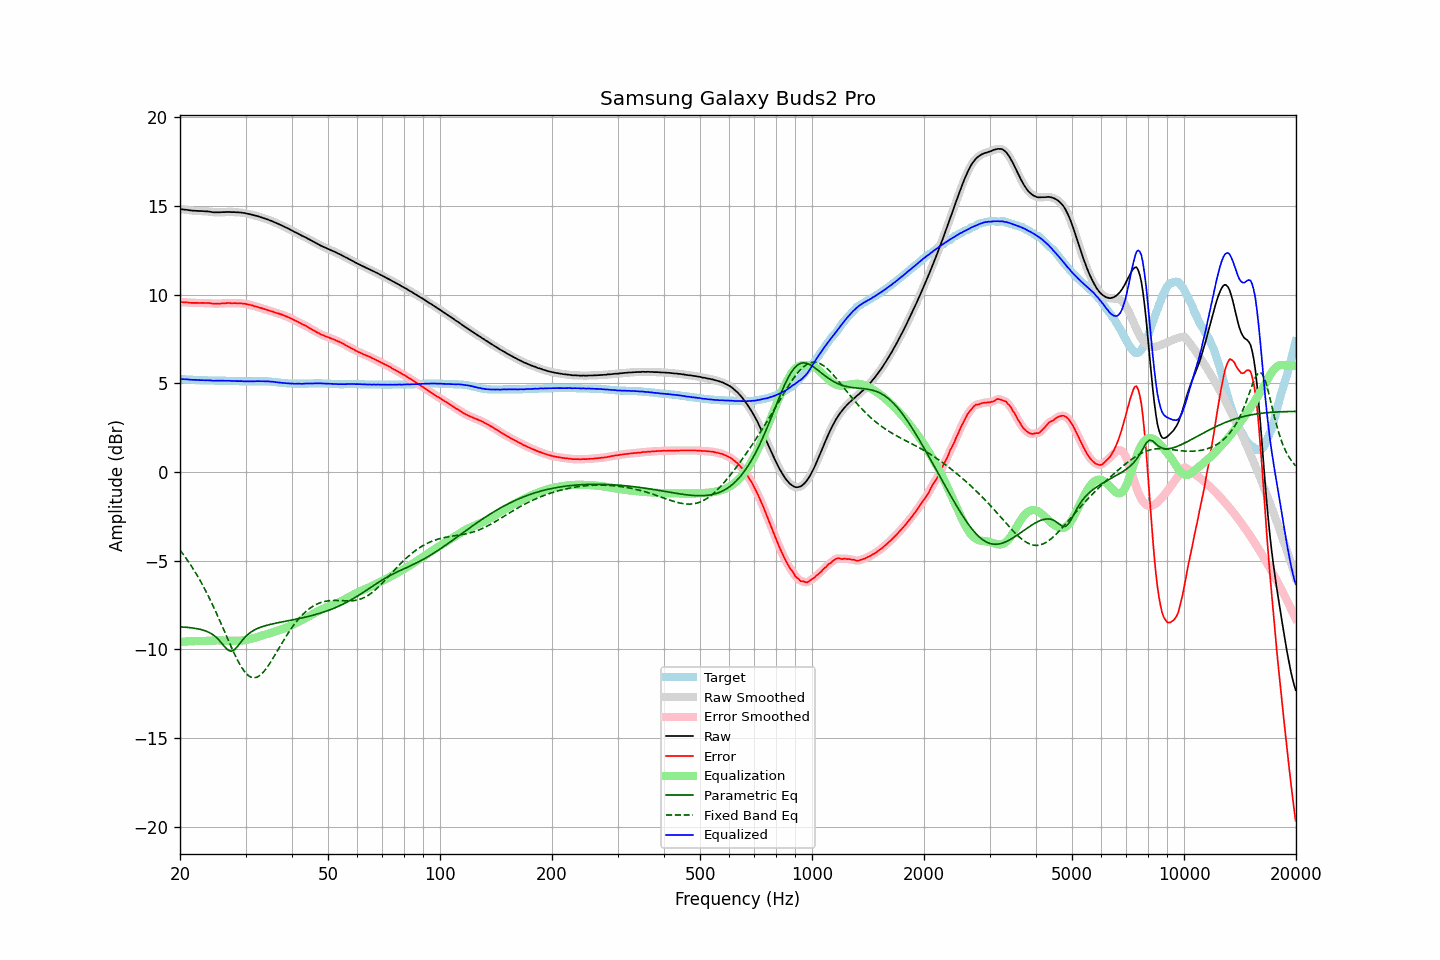

Data behind this chart, as committed beside it:
frequency, raw, error, smoothed, error_smoothed, equalization, parametric_eq, fixed_band_eq, equalized_raw, equalized_smoothed, target
20.00, 14.81, 9.57, 14.81, 9.57, -9.58, -8.73, -4.40, 5.23, 5.23, 5.24
20.20, 14.81, 9.57, 14.81, 9.57, -9.57, -8.74, -4.52, 5.24, 5.23, 5.24
20.40, 14.80, 9.57, 14.80, 9.57, -9.57, -8.74, -4.64, 5.23, 5.24, 5.23
20.61, 14.79, 9.56, 14.79, 9.57, -9.56, -8.75, -4.76, 5.23, 5.23, 5.23
20.81, 14.78, 9.56, 14.78, 9.56, -9.56, -8.76, -4.89, 5.23, 5.23, 5.22
21.02, 14.77, 9.55, 14.77, 9.55, -9.55, -8.77, -5.02, 5.22, 5.22, 5.22
21.23, 14.75, 9.54, 14.75, 9.54, -9.55, -8.77, -5.15, 5.21, 5.21, 5.21
21.44, 14.74, 9.53, 14.74, 9.54, -9.54, -8.79, -5.29, 5.20, 5.20, 5.21
21.66, 14.73, 9.53, 14.73, 9.53, -9.54, -8.80, -5.43, 5.20, 5.20, 5.20
21.87, 14.73, 9.53, 14.73, 9.53, -9.53, -8.81, -5.58, 5.20, 5.20, 5.20
22.09, 14.72, 9.53, 14.72, 9.53, -9.53, -8.82, -5.72, 5.19, 5.19, 5.19
22.31, 14.72, 9.53, 14.72, 9.53, -9.53, -8.84, -5.88, 5.19, 5.19, 5.19
22.54, 14.71, 9.52, 14.72, 9.53, -9.53, -8.86, -6.03, 5.18, 5.18, 5.19
22.76, 14.71, 9.53, 14.71, 9.53, -9.53, -8.88, -6.20, 5.18, 5.18, 5.18
22.99, 14.71, 9.53, 14.71, 9.53, -9.53, -8.90, -6.36, 5.18, 5.18, 5.18
23.22, 14.70, 9.53, 14.70, 9.53, -9.53, -8.93, -6.53, 5.17, 5.17, 5.17
23.45, 14.69, 9.52, 14.70, 9.53, -9.53, -8.96, -6.70, 5.17, 5.17, 5.17
23.69, 14.69, 9.52, 14.69, 9.53, -9.52, -9.00, -6.88, 5.17, 5.17, 5.17
23.92, 14.68, 9.52, 14.68, 9.52, -9.51, -9.04, -7.06, 5.17, 5.17, 5.16
24.16, 14.67, 9.51, 14.67, 9.51, -9.51, -9.09, -7.25, 5.16, 5.16, 5.16
24.40, 14.65, 9.49, 14.65, 9.50, -9.50, -9.14, -7.44, 5.15, 5.15, 5.16
24.65, 14.64, 9.48, 14.65, 9.49, -9.50, -9.21, -7.63, 5.14, 5.15, 5.16
24.89, 14.64, 9.49, 14.64, 9.49, -9.49, -9.28, -7.83, 5.15, 5.15, 5.15
25.14, 14.64, 9.49, 14.64, 9.49, -9.49, -9.36, -8.03, 5.15, 5.15, 5.15
25.39, 14.64, 9.49, 14.64, 9.50, -9.49, -9.45, -8.23, 5.15, 5.15, 5.15
25.65, 14.64, 9.49, 14.65, 9.50, -9.50, -9.55, -8.44, 5.15, 5.15, 5.15
25.91, 14.65, 9.50, 14.65, 9.50, -9.50, -9.66, -8.64, 5.15, 5.15, 5.15
26.16, 14.65, 9.50, 14.65, 9.50, -9.51, -9.77, -8.85, 5.15, 5.15, 5.15
26.43, 14.65, 9.50, 14.66, 9.51, -9.51, -9.87, -9.06, 5.14, 5.15, 5.15
26.69, 14.66, 9.52, 14.66, 9.52, -9.51, -9.97, -9.27, 5.15, 5.15, 5.14
26.96, 14.66, 9.52, 14.66, 9.52, -9.52, -10.05, -9.48, 5.15, 5.14, 5.14
27.23, 14.66, 9.52, 14.66, 9.52, -9.52, -10.08, -9.68, 5.14, 5.14, 5.14
27.50, 14.65, 9.51, 14.66, 9.52, -9.52, -10.11, -9.89, 5.13, 5.14, 5.14
27.77, 14.65, 9.51, 14.65, 9.52, -9.52, -10.06, -10.09, 5.13, 5.13, 5.14
28.05, 14.65, 9.52, 14.65, 9.52, -9.52, -10.01, -10.28, 5.13, 5.13, 5.13
28.33, 14.64, 9.51, 14.64, 9.52, -9.52, -9.91, -10.47, 5.12, 5.13, 5.13
28.62, 14.64, 9.51, 14.64, 9.52, -9.52, -9.81, -10.65, 5.13, 5.12, 5.13
28.90, 14.63, 9.51, 14.63, 9.51, -9.51, -9.69, -10.81, 5.12, 5.12, 5.12
29.19, 14.63, 9.51, 14.63, 9.51, -9.51, -9.57, -10.97, 5.13, 5.12, 5.12
29.48, 14.61, 9.49, 14.62, 9.50, -9.50, -9.46, -11.11, 5.11, 5.12, 5.12
29.78, 14.60, 9.49, 14.60, 9.49, -9.49, -9.36, -11.24, 5.12, 5.11, 5.11
30.08, 14.58, 9.47, 14.58, 9.47, -9.47, -9.27, -11.34, 5.11, 5.11, 5.11
30.38, 14.56, 9.45, 14.56, 9.46, -9.45, -9.18, -11.44, 5.11, 5.11, 5.11
30.68, 14.54, 9.43, 14.54, 9.44, -9.43, -9.10, -11.50, 5.11, 5.11, 5.11
30.99, 14.52, 9.41, 14.52, 9.41, -9.41, -9.03, -11.56, 5.11, 5.11, 5.11
31.30, 14.50, 9.39, 14.50, 9.39, -9.39, -8.98, -11.59, 5.11, 5.11, 5.11
31.61, 14.47, 9.35, 14.48, 9.36, -9.36, -8.92, -11.60, 5.11, 5.11, 5.12
31.93, 14.45, 9.33, 14.45, 9.34, -9.34, -8.87, -11.59, 5.12, 5.12, 5.12
32.24, 14.43, 9.31, 14.43, 9.31, -9.31, -8.83, -11.56, 5.12, 5.12, 5.12
32.57, 14.40, 9.28, 14.40, 9.28, -9.28, -8.79, -11.51, 5.12, 5.12, 5.12
32.89, 14.37, 9.25, 14.37, 9.25, -9.25, -8.76, -11.45, 5.12, 5.12, 5.12
33.22, 14.34, 9.22, 14.34, 9.22, -9.23, -8.73, -11.36, 5.12, 5.12, 5.12
33.55, 14.31, 9.19, 14.31, 9.19, -9.20, -8.70, -11.27, 5.11, 5.11, 5.12
33.89, 14.28, 9.16, 14.28, 9.17, -9.17, -8.67, -11.16, 5.11, 5.11, 5.12
34.23, 14.25, 9.14, 14.25, 9.14, -9.14, -8.64, -11.04, 5.11, 5.11, 5.11
34.57, 14.22, 9.11, 14.22, 9.11, -9.11, -8.62, -10.91, 5.11, 5.11, 5.11
34.92, 14.18, 9.08, 14.19, 9.09, -9.08, -8.60, -10.77, 5.10, 5.10, 5.10
35.27, 14.15, 9.06, 14.15, 9.06, -9.06, -8.58, -10.63, 5.10, 5.09, 5.09
35.62, 14.11, 9.03, 14.11, 9.03, -9.03, -8.55, -10.48, 5.08, 5.08, 5.08
35.97, 14.07, 8.99, 14.07, 9.00, -9.00, -8.53, -10.33, 5.07, 5.07, 5.08
... 635 more rows
